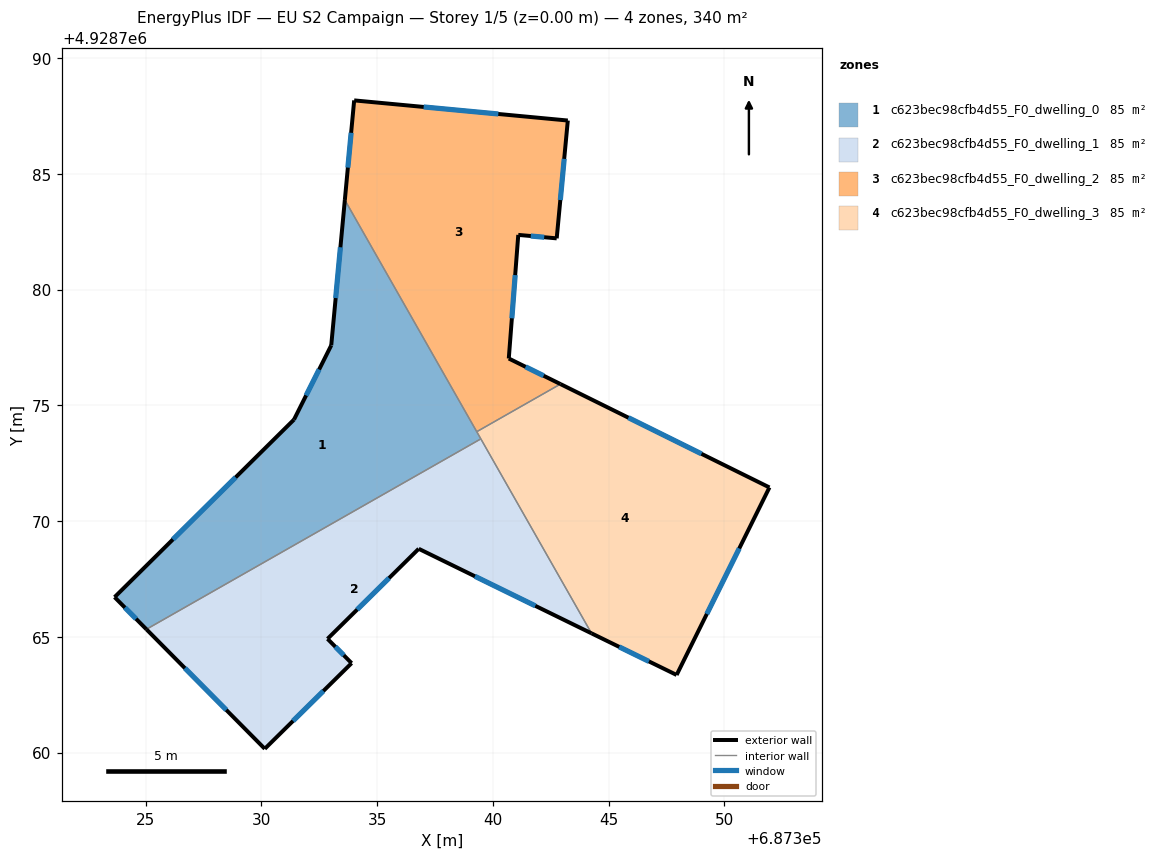
=== STOREY PLAN SPEC (per zone: floor XY polygon, exterior-wall plan segments, windows/doors) ===
zone 1: c623bec98cfb4d55_F0_dwelling_0  (84.9 m²)
  floor: (687339.48, 4928773.56) (687333.61, 4928783.88) (687333.02, 4928777.60) (687331.41, 4928774.39) (687323.66, 4928766.72) (687325.04, 4928765.33)
  exterior wall: (687333.02, 4928777.60) – (687333.61, 4928783.88)  [6.3 m]
    window: (687333.21, 4928779.64) – (687333.42, 4928781.83)  [2.3 m²]
  exterior wall: (687325.04, 4928765.33) – (687323.66, 4928766.72)  [2.0 m]
    window: (687324.59, 4928765.78) – (687324.11, 4928766.27)  [0.7 m²]
  exterior wall: (687323.66, 4928766.72) – (687331.41, 4928774.39)  [10.9 m]
    window: (687326.18, 4928769.21) – (687328.89, 4928771.89)  [4.0 m²]
  exterior wall: (687331.41, 4928774.39) – (687333.02, 4928777.60)  [3.6 m]
    window: (687331.93, 4928775.43) – (687332.50, 4928776.55)  [1.3 m²]
  interior walls: 3
zone 2: c623bec98cfb4d55_F0_dwelling_1  (84.9 m²)
  floor: (687344.26, 4928765.16) (687339.48, 4928773.56) (687325.04, 4928765.33) (687330.15, 4928760.17) (687333.90, 4928763.87) (687332.86, 4928764.92) (687336.80, 4928768.81)
  exterior wall: (687330.15, 4928760.17) – (687325.04, 4928765.33)  [7.3 m]
    window: (687328.49, 4928761.85) – (687326.70, 4928763.65)  [2.7 m²]
  exterior wall: (687344.26, 4928765.16) – (687336.80, 4928768.81)  [8.3 m]
    window: (687341.84, 4928766.34) – (687339.23, 4928767.62)  [3.0 m²]
  exterior wall: (687336.80, 4928768.81) – (687332.86, 4928764.92)  [5.5 m]
    window: (687335.52, 4928767.54) – (687334.14, 4928766.18)  [2.0 m²]
  exterior wall: (687332.86, 4928764.92) – (687333.90, 4928763.87)  [1.5 m]
    window: (687333.20, 4928764.58) – (687333.56, 4928764.21)  [0.5 m²]
  exterior wall: (687333.90, 4928763.87) – (687330.15, 4928760.17)  [5.3 m]
    window: (687332.68, 4928762.66) – (687331.37, 4928761.37)  [1.9 m²]
  interior walls: 2
zone 3: c623bec98cfb4d55_F0_dwelling_2  (85.0 m²)
  floor: (687342.92, 4928775.92) (687340.69, 4928777.03) (687341.10, 4928782.37) (687342.76, 4928782.22) (687343.24, 4928787.31) (687334.01, 4928788.18) (687333.61, 4928783.88) (687339.31, 4928773.87)
  exterior wall: (687343.24, 4928787.31) – (687342.76, 4928782.22)  [5.1 m]
    window: (687343.08, 4928785.65) – (687342.92, 4928783.87)  [1.9 m²]
  exterior wall: (687342.76, 4928782.22) – (687341.10, 4928782.37)  [1.7 m]
    window: (687342.22, 4928782.27) – (687341.64, 4928782.32)  [0.6 m²]
  exterior wall: (687341.10, 4928782.37) – (687340.69, 4928777.03)  [5.4 m]
    window: (687340.97, 4928780.63) – (687340.82, 4928778.76)  [2.0 m²]
  exterior wall: (687340.69, 4928777.03) – (687342.92, 4928775.92)  [2.5 m]
    window: (687341.42, 4928776.67) – (687342.20, 4928776.28)  [0.9 m²]
  exterior wall: (687333.61, 4928783.88) – (687334.01, 4928788.18)  [4.3 m]
    window: (687333.74, 4928785.27) – (687333.88, 4928786.78)  [1.6 m²]
  exterior wall: (687334.01, 4928788.18) – (687343.24, 4928787.31)  [9.3 m]
    window: (687337.01, 4928787.90) – (687340.24, 4928787.59)  [3.4 m²]
  interior walls: 2
zone 4: c623bec98cfb4d55_F0_dwelling_3  (85.0 m²)
  floor: (687347.94, 4928763.36) (687351.95, 4928771.46) (687342.92, 4928775.92) (687339.31, 4928773.87) (687344.26, 4928765.16)
  exterior wall: (687342.92, 4928775.92) – (687351.95, 4928771.46)  [10.1 m]
    window: (687345.86, 4928774.47) – (687349.01, 4928772.91)  [3.7 m²]
  exterior wall: (687351.95, 4928771.46) – (687347.94, 4928763.36)  [9.0 m]
    window: (687350.65, 4928768.82) – (687349.24, 4928765.99)  [3.3 m²]
  exterior wall: (687347.94, 4928763.36) – (687344.26, 4928765.16)  [4.1 m]
    window: (687346.74, 4928763.94) – (687345.46, 4928764.57)  [1.5 m²]
  interior walls: 3

=== DERIVED (storey summary) ===
Building: EU S2 Campaign
Storey: 1 of 5  (floor level z = 0.00 m)
Storey gross floor area: 339.8 m²
Zones on this storey: 4
  - c623bec98cfb4d55_F0_dwelling_0: floor 84.9 m²; exterior wall 22.8 m (68.3 m²); 4 window(s) 8.3 m²; WWR 12.2%
  - c623bec98cfb4d55_F0_dwelling_1: floor 84.9 m²; exterior wall 27.9 m (83.6 m²); 5 window(s) 10.2 m²; WWR 12.2%
  - c623bec98cfb4d55_F0_dwelling_2: floor 85.0 m²; exterior wall 28.2 m (84.7 m²); 6 window(s) 10.3 m²; WWR 12.2%
  - c623bec98cfb4d55_F0_dwelling_3: floor 85.0 m²; exterior wall 23.2 m (69.6 m²); 3 window(s) 8.5 m²; WWR 12.2%
Zone adjacency (shared interzone walls):
  - c623bec98cfb4d55_F0_dwelling_0 ↔ c623bec98cfb4d55_F0_dwelling_1
  - c623bec98cfb4d55_F0_dwelling_0 ↔ c623bec98cfb4d55_F0_dwelling_2
  - c623bec98cfb4d55_F0_dwelling_0 ↔ c623bec98cfb4d55_F0_dwelling_3
  - c623bec98cfb4d55_F0_dwelling_1 ↔ c623bec98cfb4d55_F0_dwelling_3
  - c623bec98cfb4d55_F0_dwelling_2 ↔ c623bec98cfb4d55_F0_dwelling_3